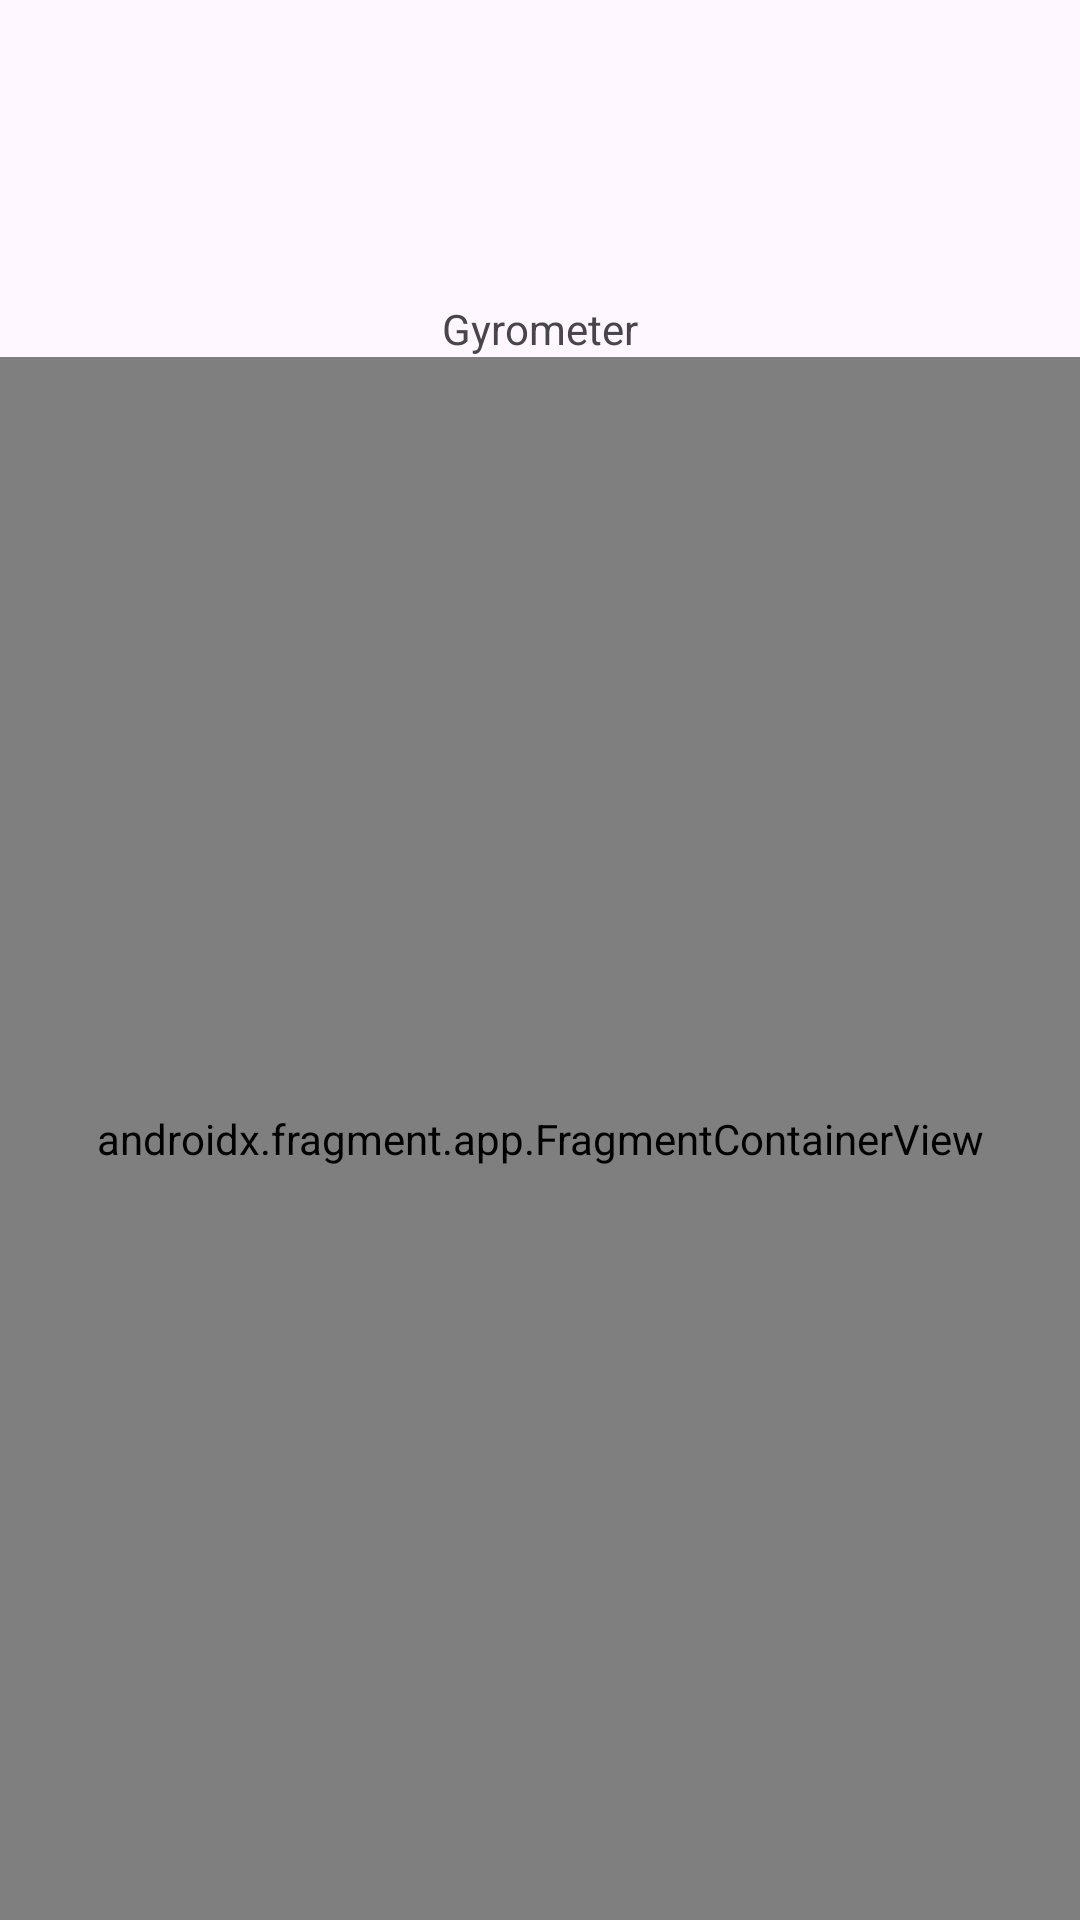

Write the Android layout XML for this screen, with the resource values it uses.
<!-- AndroidManifest.xml: application theme Theme.RealProject -->
<!-- res/layout/activity_gyro.xml -->
<?xml version="1.0" encoding="utf-8"?>
<androidx.constraintlayout.widget.ConstraintLayout xmlns:android="http://schemas.android.com/apk/res/android"
    xmlns:app="http://schemas.android.com/apk/res-auto"
    xmlns:tools="http://schemas.android.com/tools"
    android:id="@+id/main"
    android:layout_width="match_parent"
    android:layout_height="match_parent"
    tools:context=".MainActivity">
    <LinearLayout
        android:orientation="vertical"
        android:layout_width="match_parent"
        android:layout_height="match_parent"
        app:layout_constraintBottom_toBottomOf="parent"
        app:layout_constraintEnd_toEndOf="parent"
        app:layout_constraintHorizontal_bias="1.0"
        app:layout_constraintStart_toStartOf="parent"
        android:gravity="center"
        android:layout_weight="1">
    <TextView
        android:layout_width="wrap_content"
        android:layout_height="wrap_content"
        android:text="Gyrometer"
        app:layout_constraintBottom_toBottomOf="parent"
        app:layout_constraintEnd_toEndOf="parent"
        app:layout_constraintHorizontal_bias="0.581"
        app:layout_constraintStart_toStartOf="parent"
        app:layout_constraintTop_toTopOf="parent"
        app:layout_constraintVertical_bias="0.599"
        android:layout_marginTop="100dp"/>
        <androidx.fragment.app.FragmentContainerView
            xmlns:android="http://schemas.android.com/apk/res/android"
            android:id="@+id/fragment_container_view"
            android:layout_width="match_parent"
            android:layout_height="match_parent"
            android:name="com.example.realproject.NavFragment" />
    </LinearLayout>



</androidx.constraintlayout.widget.ConstraintLayout>
<!-- resources referenced by this layout -->
<resources>
  <style name="Theme.RealProject" parent="Base.Theme.RealProject" />
  <style name="Base.Theme.RealProject" parent="Theme.Material3.DayNight.NoActionBar">
          
          
      </style>
</resources>
